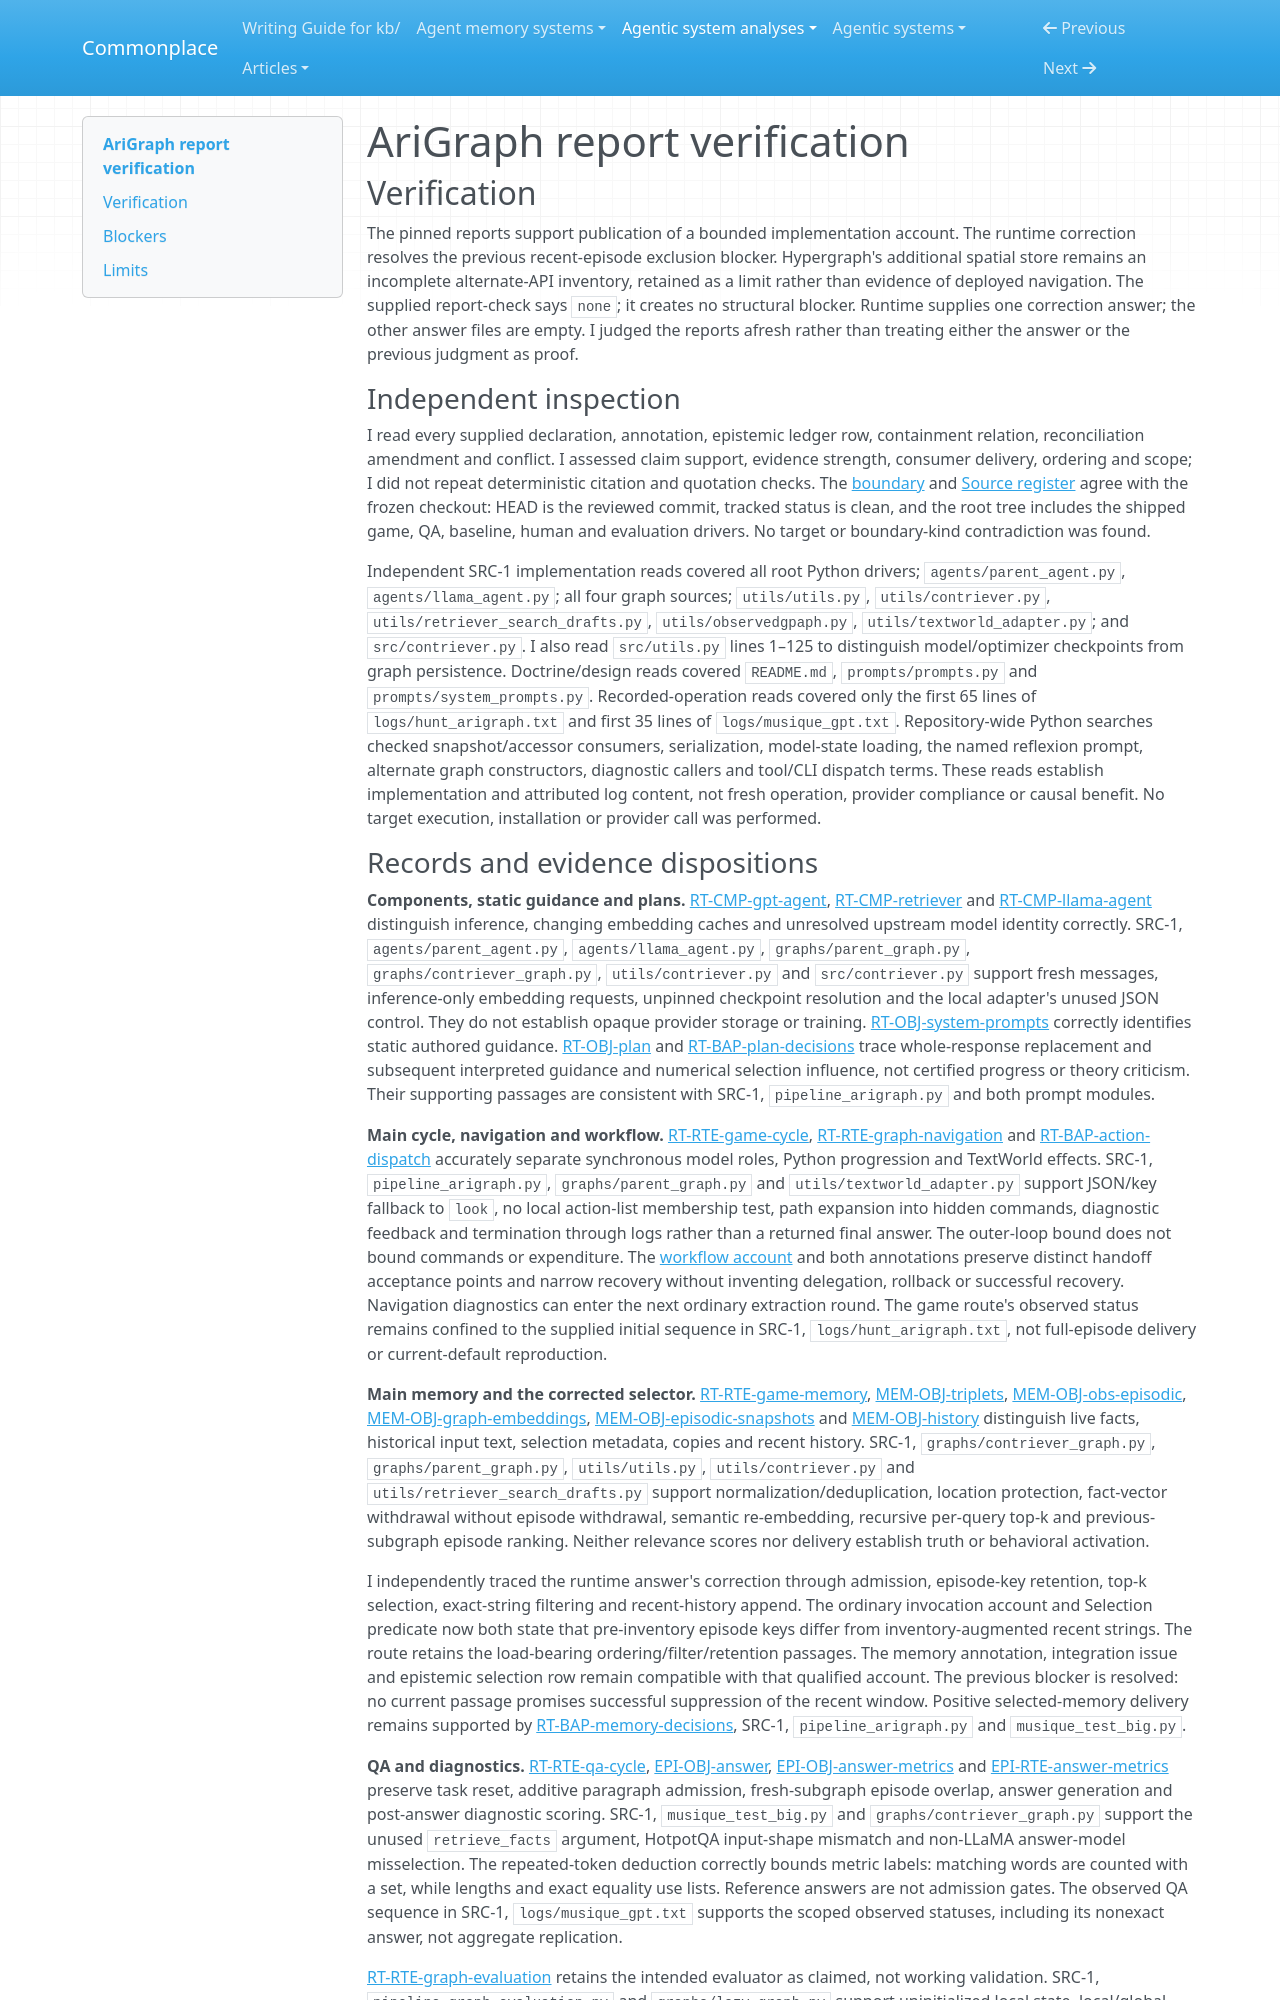

repository: zby/commonplace · page: agentic-system-analyses/retained/arigraph/report-verification/index.html · generator: mkdocs

---
type: agentic-system-analyses/types/agentic-system-verification.md
description: "Independent report verification of AriGraph's shipped memory consumers and alternate interfaces at the frozen commit."
run-id: AAS-2026-10-12-arigraph-fd0f6f1c1383-01
reviewed-boundary: e884b76d7fa5185a3a8a55e5a67393b5a43f5ef2
---

# AriGraph report verification

## Verification

The pinned reports support publication of a bounded implementation account. The runtime correction resolves the previous recent-episode exclusion blocker. Hypergraph's additional spatial store remains an incomplete alternate-API inventory, retained as a limit rather than evidence of deployed navigation. The supplied report-check says `none`; it creates no structural blocker. Runtime supplies one correction answer; the other answer files are empty. I judged the reports afresh rather than treating either the answer or the previous judgment as proof.

### Independent inspection

I read every supplied declaration, annotation, epistemic ledger row, containment relation, reconciliation amendment and conflict. I assessed claim support, evidence strength, consumer delivery, ordering and scope; I did not repeat deterministic citation and quotation checks. The [boundary](boundary.md#boundary-and-evidence) and [Source register](boundary.md#source-register) agree with the frozen checkout: HEAD is the reviewed commit, tracked status is clean, and the root tree includes the shipped game, QA, baseline, human and evaluation drivers. No target or boundary-kind contradiction was found.

Independent SRC-1 implementation reads covered all root Python drivers; `agents/parent_agent.py`, `agents/llama_agent.py`; all four graph sources; `utils/utils.py`, `utils/contriever.py`, `utils/retriever_search_drafts.py`, `utils/observedgpaph.py`, `utils/textworld_adapter.py`; and `src/contriever.py`. I also read `src/utils.py` lines 1–125 to distinguish model/optimizer checkpoints from graph persistence. Doctrine/design reads covered `README.md`, `prompts/prompts.py` and `prompts/system_prompts.py`. Recorded-operation reads covered only the first 65 lines of `logs/hunt_arigraph.txt` and first 35 lines of `logs/musique_gpt.txt`. Repository-wide Python searches checked snapshot/accessor consumers, serialization, model-state loading, the named reflexion prompt, alternate graph constructors, diagnostic callers and tool/CLI dispatch terms. These reads establish implementation and attributed log content, not fresh operation, provider compliance or causal benefit. No target execution, installation or provider call was performed.
